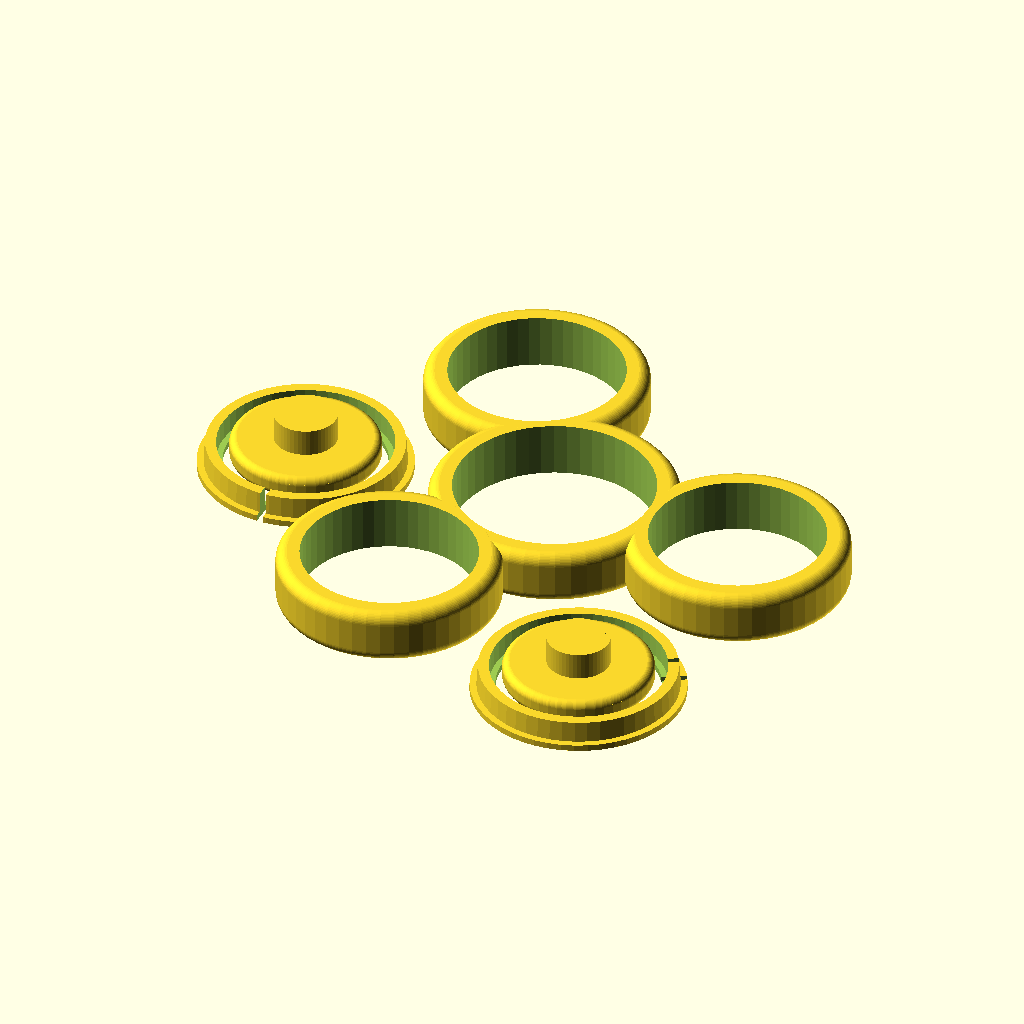
Cell 1: the model at its default parameters.
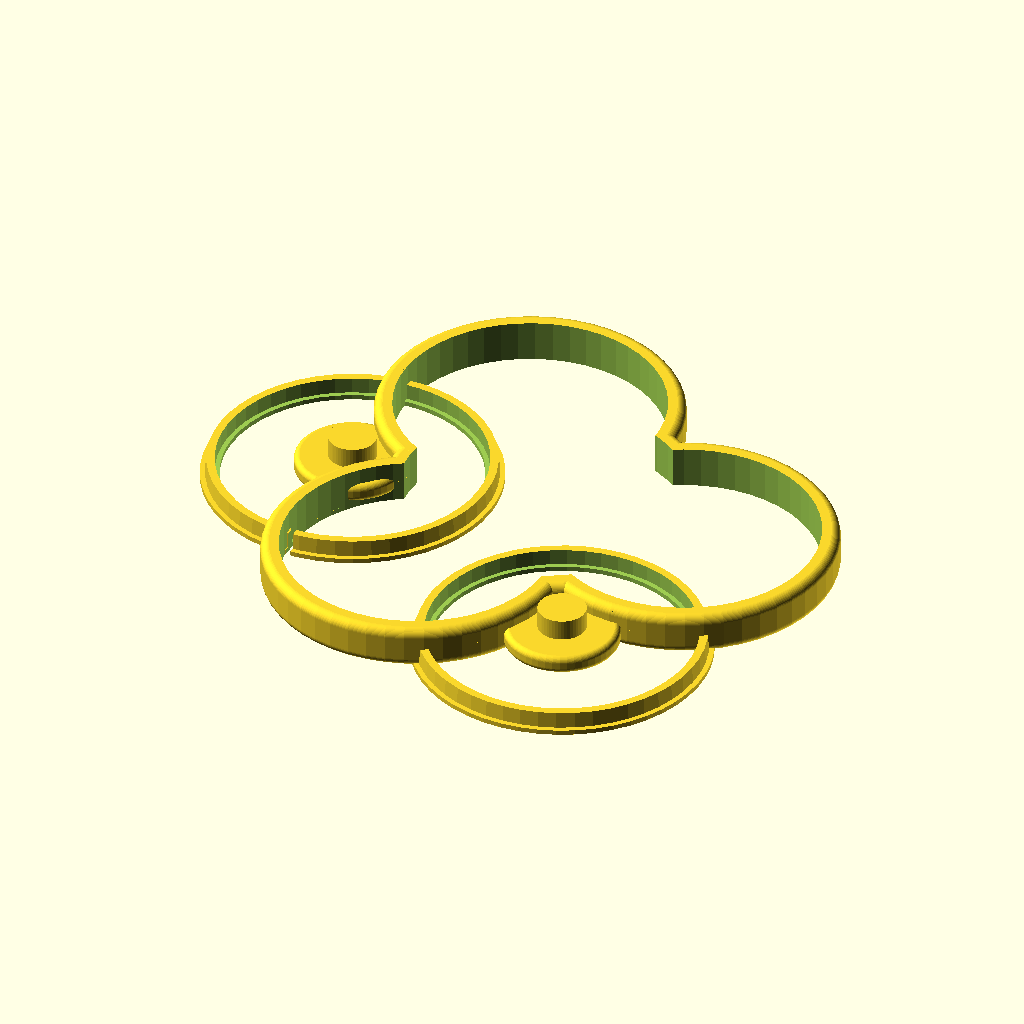
Cell 2: BearingD = 44.5 (everything else at default).
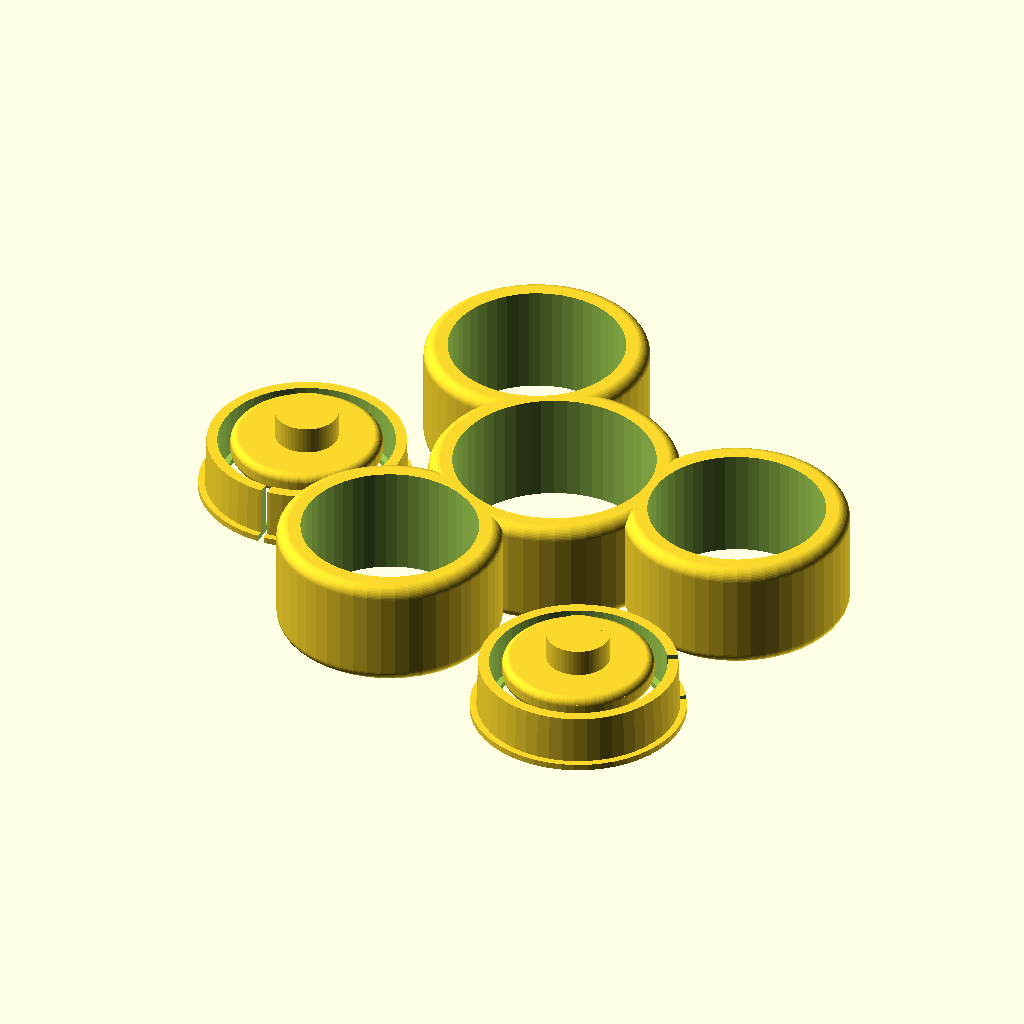
Cell 3: BearingT = 14 (everything else at default).
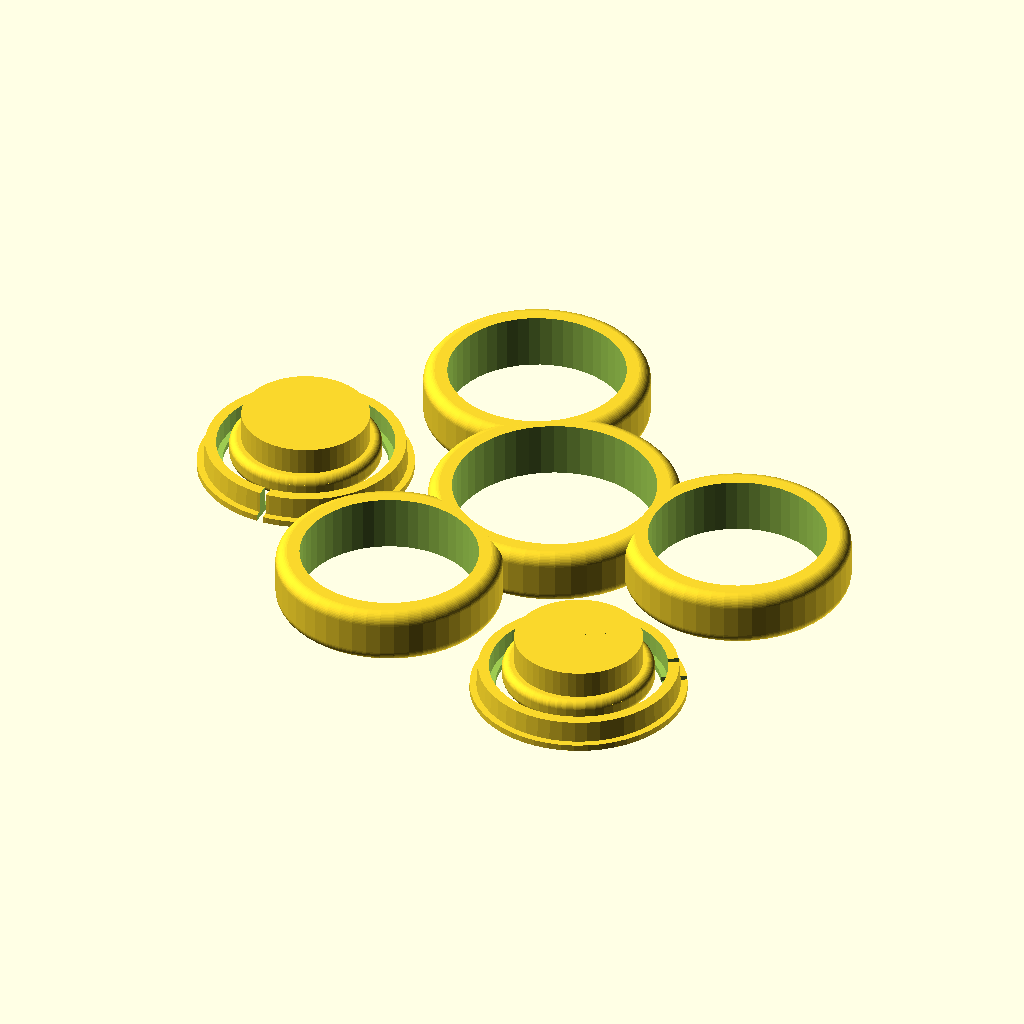
Cell 4: CapSDia = 16 (everything else at default).
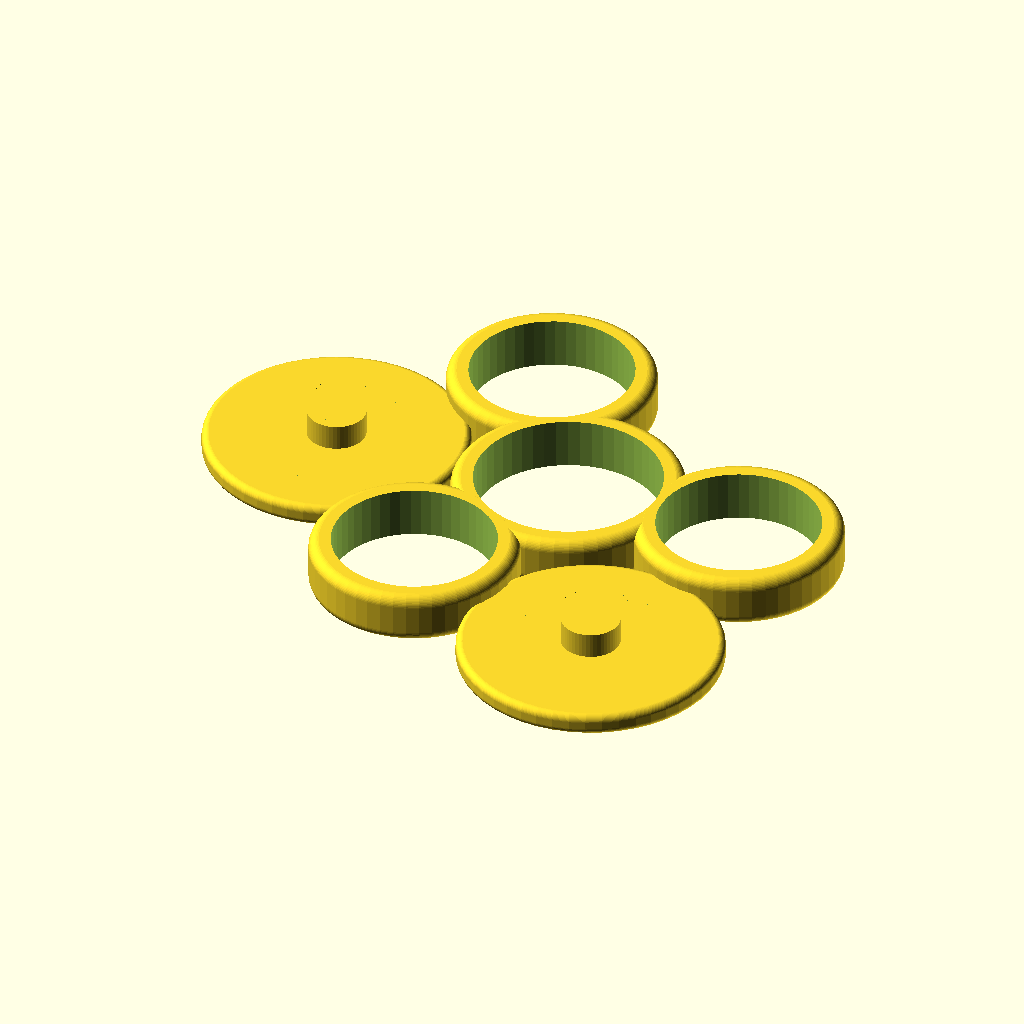
Cell 5: the same model with CapBDia = 34.
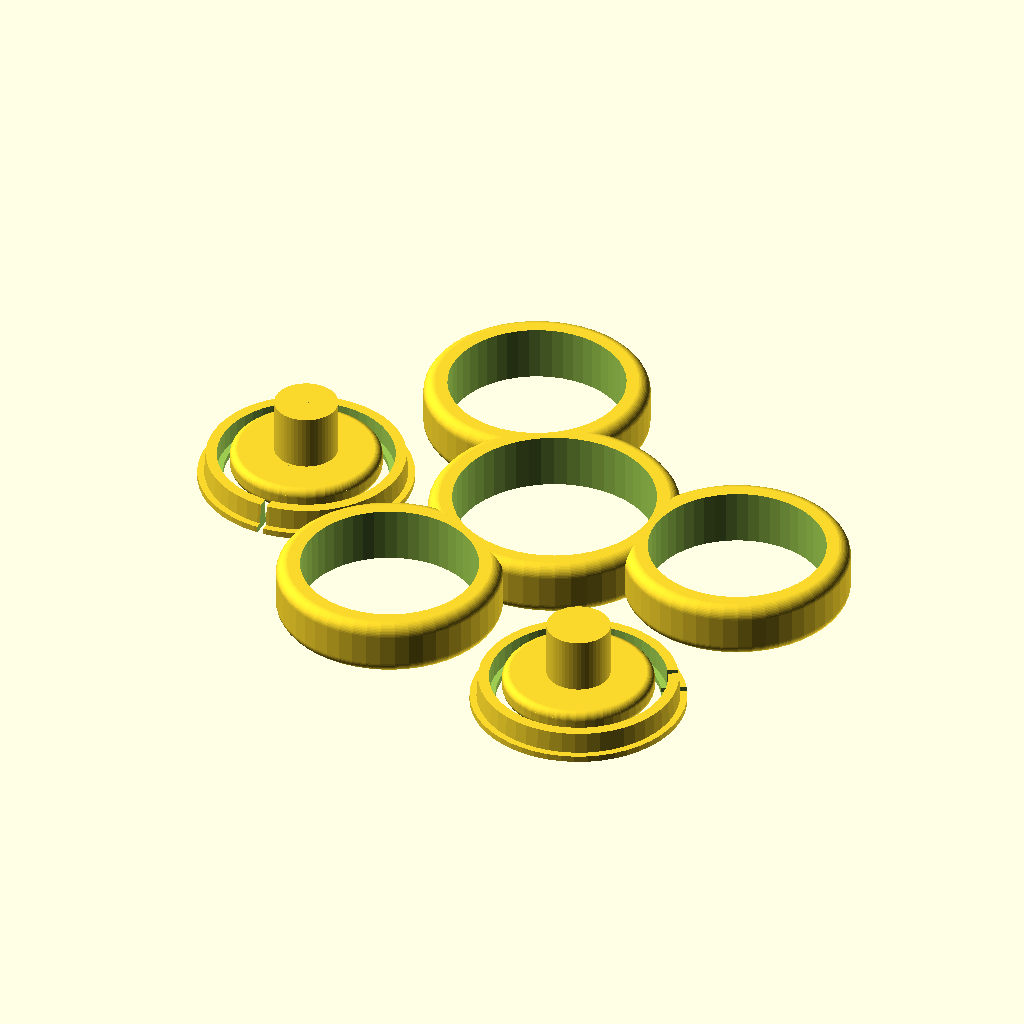
Cell 6: the same model with CapL = 14.
All cells are drawn from the same view direction (rotation 55°, 0°, 25°, orthographic, colour scheme Cornfield), but the view is re-fitted for each cell, so position and scale can differ between cells as well as the parameter.
Source of the model, scadFiles/1822716/2844021.scad:
BearingD=22.25;

BearingT=7;

CapSDia=8;

CapBDia=17;

CapL=7;

CapT=1;

Wall=3;

WallT=1.6;

Spacing=25;

Rad=5;

$fn=50;





module Spinner(){

    difference(){

        union(){

            BearingRing(BearingD+Wall+WallT*2);

            rotate([0,0,360/3])translate([Spacing,0,0])BearingRing(BearingD+Wall);

            translate([Spacing,0,0])BearingRing(BearingD+Wall);

            rotate([0,0,-360/3])translate([Spacing,0,0])BearingRing(BearingD+Wall);

        }

        union(){

            cylinder(d=BearingD+WallT*2,h=BearingT*2,center=true);

            rotate([0,0,360/3])translate([0,0,0])BearingRace();

            translate([0,0,0])BearingRace();

            rotate([0,0,-360/3])translate([0,0,0])BearingRace();

        }

    }

}



module BearingRing(Dia){

    minkowski(){

        cylinder(d=Dia,h=BearingT-Wall,center=true);

        sphere(d=Wall);

    }

}



module BearingRace(){

    translate([Spacing,0,0])cylinder(d=BearingD,h=BearingT*2,center=true);

    //translate([Spacing,0,0])cube([Spacing,Wall/2,BearingT*2],center=true);

}



module Retain(){

    difference(){

        union(){

            translate([0,0,WallT/2])cylinder(d1=BearingD+WallT*2-0.5,d2=BearingD+WallT*2,h=BearingT/2);

            translate([0,0,BearingT/2])cylinder(d=BearingD+WallT*3,h=WallT/2);

        }

        cylinder(d=BearingD,h=BearingT,center=true);

        cylinder(d=BearingD-WallT,h=BearingT*2,center=true);

        translate([0,BearingD/2,0])cube([WallT/2,BearingD,BearingT*2],center=true);

    }

}



module Cap(){

    cylinder(d=CapSDia,h=CapL/2);

    difference(){

        translate([0,0,-CapT*1.5]){

            minkowski(){

                cylinder(d=CapBDia,h=CapT,center=true);

                sphere(d=CapT*2);

            }

        }

        //translate([0,0,-CapT*3])scale([1,1,.1])sphere(d=CapBDia-CapT);

    }

}



rotate([0,0,360/3])translate([-Spacing-Wall*3,0,BearingT/2+WallT/2])Cap();

translate([-Spacing-Wall*3,0,BearingT/2+WallT/2])Cap();

translate([0,0,BearingT/2])Spinner();

translate([-Spacing-Wall*3,0,BearingT/2+WallT/2])rotate([180,0,0])Retain();

rotate([0,0,360/3])translate([-Spacing-Wall*3,0,BearingT/2+WallT/2])rotate([180,0,0])Retain();
Parameter table extracted from the source (name, type, default, range or options):
BearingD: number, default 22.25
BearingT: number, default 7
CapSDia: number, default 8
CapBDia: number, default 17
CapL: number, default 7
CapT: number, default 1
Wall: number, default 3
WallT: number, default 1.6
Spacing: number, default 25
Rad: number, default 5
